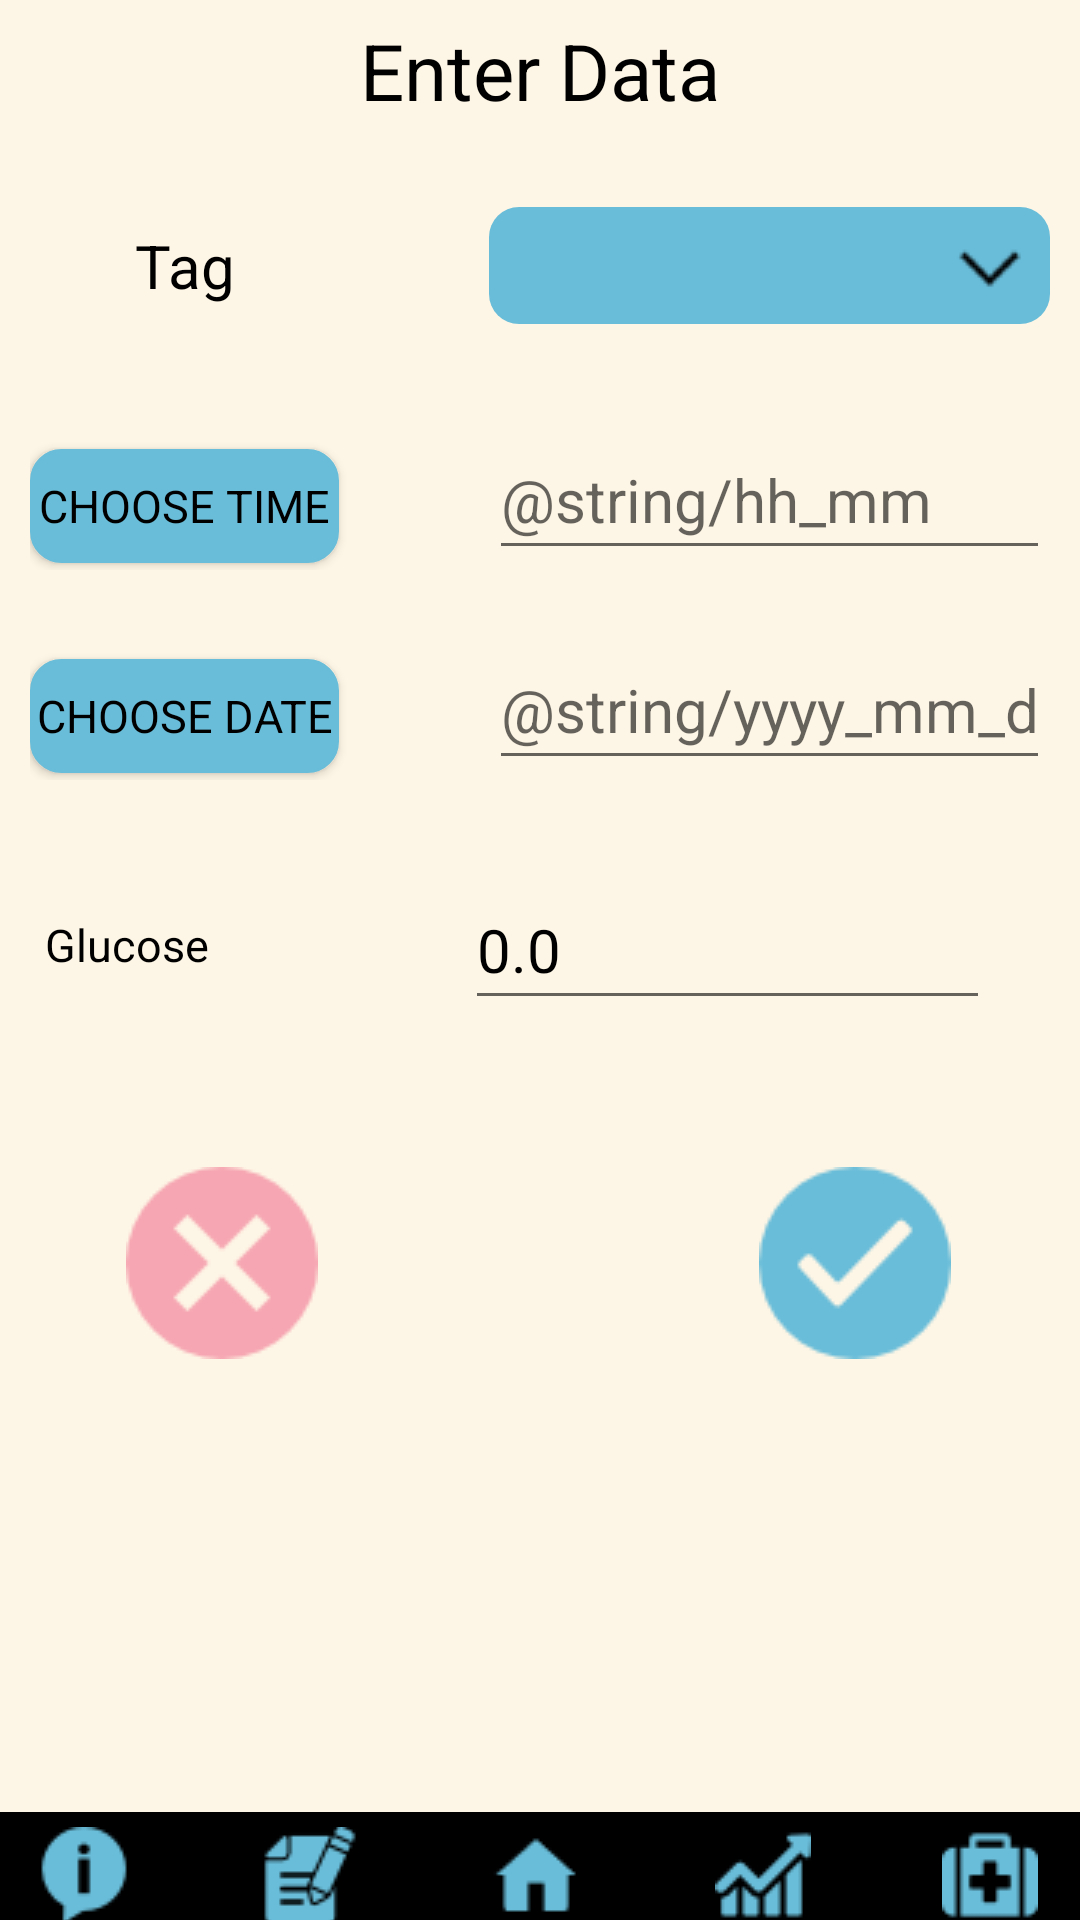

Layout XML and referenced resources for this Android screen:
<!-- AndroidManifest.xml: application theme AppTheme -->
<!-- res/layout/activity_glucose_input.xml -->
<?xml version="1.0" encoding="utf-8"?>
<RelativeLayout xmlns:android="http://schemas.android.com/apk/res/android"
    xmlns:tools="http://schemas.android.com/tools"
    android:id="@+id/activity_glucose_input"
    android:layout_width="match_parent"
    android:layout_height="match_parent"
    android:background="#FFFDF5E5"
    tools:context="com.diasafenight.diasafenight.GlucoseInput">

    <LinearLayout
        android:layout_width="fill_parent"
        android:layout_height="wrap_content"
        android:paddingTop="6dip"
        android:id="@+id/glinearLayout">

        <TextView
            android:text="Enter Data"
            android:textColor="#000000"
            android:layout_width="match_parent"
            android:layout_height="match_parent"
            android:textSize="26sp"
            android:id="@+id/textView"
            android:gravity="center_horizontal"
            />
    </LinearLayout>


    <LinearLayout
        android:orientation="horizontal"
        android:layout_width="match_parent"
        android:background="#000000"

        android:paddingRight="14dp"
        android:paddingEnd="14dp"
        android:paddingTop="5dp"


        android:layout_height="36dp"
        android:layout_alignParentBottom="true"
        android:layout_alignParentLeft="true"
        android:layout_alignParentStart="true">

        <Button

            android:background="@android:color/transparent"
            android:id="@+id/devInfoBtn"
            android:text=""
            android:layout_width="32dp"
            android:layout_height="32dp"
            android:drawableRight="@drawable/info_blue"
            android:drawableEnd="@drawable/info_blue"
            android:gravity="center"
            android:layout_weight="0.28" />

        <Button
            android:text=""
            android:layout_width="32dp"
            android:layout_height="32dp"
            android:background="@android:color/transparent"
            android:id="@+id/glucoseListBtn"
            android:drawableRight="@drawable/input_list_icon"
            android:drawableEnd="@drawable/input_list_icon"
            android:gravity="center"
            android:layout_weight="1" />

        <Button
            android:text=""
            android:layout_width="32dp"
            android:layout_height="32dp"
            android:background="@android:color/transparent"
            android:id="@+id/homeBtn"
            android:drawableRight="@drawable/home_icon"
            android:drawableEnd="@drawable/home_icon"
            android:gravity="center"
            android:layout_weight="1"  />
        <Button
            android:text=""
            android:layout_width="32dp"
            android:layout_height="32dp"
            android:background="@android:color/transparent"
            android:id="@+id/graphBtn"
            android:drawableRight="@drawable/icon_chart_blue"
            android:drawableEnd="@drawable/icon_chart_blue"
            android:gravity="center"
            android:layout_weight="1" />

        <Button
            android:text=""
            android:layout_width="32dp"
            android:layout_height="32dp"
            android:background="@android:color/transparent"
            android:id="@+id/insulineBtn"
            android:drawableRight="@drawable/medical_kit"
            android:drawableEnd="@drawable/medical_kit"
            android:gravity="center"
            android:layout_weight="1"  />


    </LinearLayout>

    <LinearLayout
        android:layout_width="fill_parent"
        android:layout_height="wrap_content"
        android:paddingBottom="6dip"
        android:layout_below="@+id/glinearLayout5"
        android:layout_alignParentLeft="true"
        android:layout_alignParentStart="true"
        android:layout_marginTop="49dp">

        <TextView
            android:layout_width="42dp"
            android:layout_height="wrap_content"
            android:id="@+id/textView7" />

        <TextView
            android:id="@+id/backGlucoseInput"
            android:onClick="onClick"
            android:layout_width="64dp"
            android:layout_height="64dp"
            android:textColor="@android:color/background_light"
            android:text=""

            android:drawableRight="@drawable/cancelbuttonsmall"
            android:drawableEnd="@drawable/cancelbuttonsmall"
            android:gravity="center">

        </TextView>

        <TextView
            android:layout_width="wrap_content"
            android:layout_height="wrap_content"
            android:id="@+id/textView6"
            android:layout_weight="0.84" />

        <TextView
            android:id="@+id/saveGlucoseInput"
            android:gravity="center"
            android:onClick="onClick"
            android:layout_width="64dp"
            android:layout_height="wrap_content"
            android:text=""
            android:drawableRight="@drawable/checked1"
            android:drawableEnd="@drawable/checked1"
            />

        <TextView
            android:layout_width="43dp"
            android:layout_height="wrap_content"
            android:id="@+id/textView8" />

    </LinearLayout>

    <LinearLayout
        android:layout_marginLeft="10dp"
        android:layout_marginStart="10dp"
        android:layout_marginRight="10dp"
        android:layout_marginEnd="10dp"

        android:layout_width="fill_parent"
        android:layout_height="wrap_content"
        android:layout_marginTop="28dp"
        android:weightSum="1"
        android:id="@+id/glinearLayout2"
        android:layout_below="@+id/glinearLayout"
        android:layout_alignParentLeft="true"
        android:layout_alignParentStart="true">

        <TextView
            android:text="Tag"
            android:textSize="20dp"
            android:layout_width="103dp"
            android:gravity="center"
            android:layout_height="match_parent"
            android:textColor="#000000" />

        <Spinner
            android:layout_height="39dp"
            android:textSize="20pt"
            android:id="@+id/editTag"
            android:layout_width="match_parent"
            android:layout_marginLeft="50dp"
            style="@style/SpinnerTheme"
            android:spinnerMode="dropdown"
            />

    </LinearLayout>

    <LinearLayout

        android:layout_width="fill_parent"
        android:layout_height="wrap_content"
        android:layout_marginTop="32dp"
        android:weightSum="1"
        android:id="@+id/glinearLayout3"
        android:layout_below="@+id/glinearLayout2"
        android:layout_alignParentLeft="true"
        android:layout_alignParentStart="true"
        android:layout_marginLeft="10dp"
        android:layout_marginStart="10dp"
        android:layout_marginRight="10dp"
        android:layout_marginEnd="10dp">

        <Button
            android:text="Choose Time"
            android:textSize="15dp"
            android:layout_width="103dp"
            android:gravity="center"
            android:layout_height="38dp"
            android:id="@+id/timeChooseBtn"
            android:background="@drawable/button_style"
            android:textColor="#000000"
            android:fontFamily="sans-serif"
            />

        <EditText
            android:layout_height="50dp"
            android:textSize="20dp"
            android:id="@+id/editTime"
            android:layout_width="match_parent"
            android:layout_marginLeft="50dp"
            android:textColor="#000000"
            android:inputType="time"
            android:selectAllOnFocus="true"
            android:hint="@string/hh_mm"
            />
    </LinearLayout>

    <LinearLayout
        android:layout_marginLeft="10dp"
        android:layout_marginStart="10dp"
        android:layout_marginRight="10dp"
        android:layout_marginEnd="10dp"
        android:layout_width="fill_parent"
        android:layout_height="wrap_content"
        android:layout_marginTop="20dp"
        android:weightSum="1"
        android:id="@+id/glinearLayout4"
        android:layout_below="@+id/glinearLayout3"
        android:layout_alignParentLeft="true"
        android:layout_alignParentStart="true">

        <Button
            android:text="Choose Date"
            android:textSize="15dp"
            android:layout_width="103dp"
            android:gravity="center"
            android:layout_height="38dp"
            android:id="@+id/dateChooseBtn"
            android:background="@drawable/button_style"
            android:textColor="#000000"
            android:fontFamily="sans-serif"
            />

        <EditText
            android:layout_height="50dp"
            android:textSize="20dp"
            android:id="@+id/editDate"
            android:layout_width="match_parent"
            android:layout_marginLeft="50dp"
            android:textColor="#000000"
            android:inputType="date"
            android:selectAllOnFocus="true"
            android:hint="@string/yyyy_mm_dd"
            />
    </LinearLayout>

    <LinearLayout
        android:layout_marginLeft="10dp"
        android:layout_marginStart="10dp"
        android:layout_marginRight="10dp"
        android:layout_marginEnd="10dp"
        android:layout_width="fill_parent"
        android:layout_height="wrap_content"
        android:layout_marginTop="30dp"
        android:weightSum="1"
        android:id="@+id/glinearLayout5"
        android:layout_below="@+id/glinearLayout4"
        android:layout_alignParentLeft="true"
        android:layout_alignParentStart="true">

        <TextView
            android:text="Glucose"
            android:layout_width="39dp"
            android:gravity="center"
            android:layout_height="match_parent"
            android:textColor="#000000"
            android:textSize="15dp"
            android:layout_weight="0.57"
            android:fontFamily="sans-serif" />

        <TextView
            android:layout_width="60dp"
            android:layout_height="match_parent"
            android:gravity="center"
            android:id="@+id/GlUnits"
            android:textSize="15dp"
            android:textColor="#000000" />

        <EditText
            android:text="0.0"
            android:layout_height="50dp"
            android:textSize="20dp"
            android:id="@+id/editGlucose"
            android:layout_width="175dp"
            android:layout_marginLeft="20dp"
            android:textColor="#000000"
            android:inputType="numberDecimal"
            android:selectAllOnFocus="true"
            />
    </LinearLayout>
</RelativeLayout>
<!-- resources referenced by this layout -->
<resources>
  <!-- drawable button_style (drawable) -->
  <?xml version="1.0" encoding="utf-8"?>
  <selector xmlns:android="http://schemas.android.com/apk/res/android" >
      <item android:state_pressed="true" >
          <shape android:shape="rectangle"  >
              <corners android:radius="10dip" />
              <stroke android:width="1dip" android:color="#FF69BDD9" />
              <gradient android:angle="-90" android:startColor="#FF69BDD9" android:endColor="#FF69BDD9"  />
          </shape>
      </item>
      <item >
          <shape android:shape="rectangle"  >
              <corners android:radius="10dip" />
              <stroke android:width="1dip" android:color="#FF69BDD9" />
              <gradient android:angle="-90" android:startColor="#FF69BDD9" android:endColor="#FF69BDD9" />
          </shape>
      </item>
  </selector>
  <!-- drawable cancelbuttonsmall: png bitmap (drawable, 962 bytes) -->
  <!-- drawable checked1: png bitmap (drawable, 1424 bytes) -->
  <!-- drawable home_icon: png bitmap (drawable, 457 bytes) -->
  <!-- drawable icon_chart_blue: png bitmap (drawable, 954 bytes) -->
  <!-- drawable info_blue: png bitmap (drawable, 947 bytes) -->
  <!-- drawable input_list_icon: png bitmap (drawable, 1230 bytes) -->
  <!-- drawable medical_kit: png bitmap (drawable, 657 bytes) -->
  <style name="SpinnerTheme" parent="android:Widget.Spinner">
          <item name="android:background">@drawable/bg_spinner</item>
      </style>
  <style name="AppTheme" parent="Theme.AppCompat.Light.DarkActionBar">
          
          <item name="colorPrimary">@color/DiaSafe_bluemain_001</item>
          <item name="colorPrimaryDark">@color/DiaSafe_toptop001</item>
          <item name="colorAccent">@color/DiaSafe_pinkElement_001</item>
          <item name="android:textColorPrimary">@color/colorAccent</item>
          <item name="android:windowNoTitle">true</item>
          <item name="android:windowFullscreen">true</item>
          <item name="android:actionBarStyle">@style/AppTheme.ActionBarStyle</item>
          <item name="actionBarStyle">@style/AppTheme.ActionBarStyle</item>
      </style>
  <!-- drawable bg_spinner (drawable) -->
  <?xml version="1.0" encoding="utf-8"?>
  <selector xmlns:android="http://schemas.android.com/apk/res/android">
  
      <item>
          <layer-list>
  
  
              <item>
                  <shape>
                      <gradient android:angle="90" android:endColor="#FF69BDD9" android:startColor="#FF69BDD9" android:type="linear"/>
  
                      <corners android:radius="10dp" />
  
                      <padding android:bottom="3dp" android:left="3dp" android:right="3dp" android:top="3dp" />
                  </shape>
              </item>
  
              <item android:right="5dp">
  
                  <bitmap android:gravity="center_vertical|right" android:src="@drawable/expand_arrow_icon32" />
  
              </item>
  
  
          </layer-list>
  
  
      </item>
  
  
  </selector>
  <color name="DiaSafe_bluemain_001">#69bdd9</color>
  <color name="DiaSafe_toptop001">#22809f</color>
  <color name="DiaSafe_pinkElement_001">#f6a6b2</color>
  <color name="colorAccent">#000000</color>
  <style name="AppTheme.ActionBarStyle" parent="@style/Widget.AppCompat.Light.ActionBar">
          <item name="background">@color/DiaSafe_ActionBarBackground</item>
          <item name="logo">@drawable/logo112</item>
          <item name="displayOptions">useLogo|showHome</item>
          
  
      </style>
  <!-- drawable expand_arrow_icon32: png bitmap (drawable, 332 bytes) -->
  <color name="DiaSafe_ActionBarBackground">#000000</color>
  <!-- drawable logo112: png bitmap (drawable, 7686 bytes) -->
</resources>
